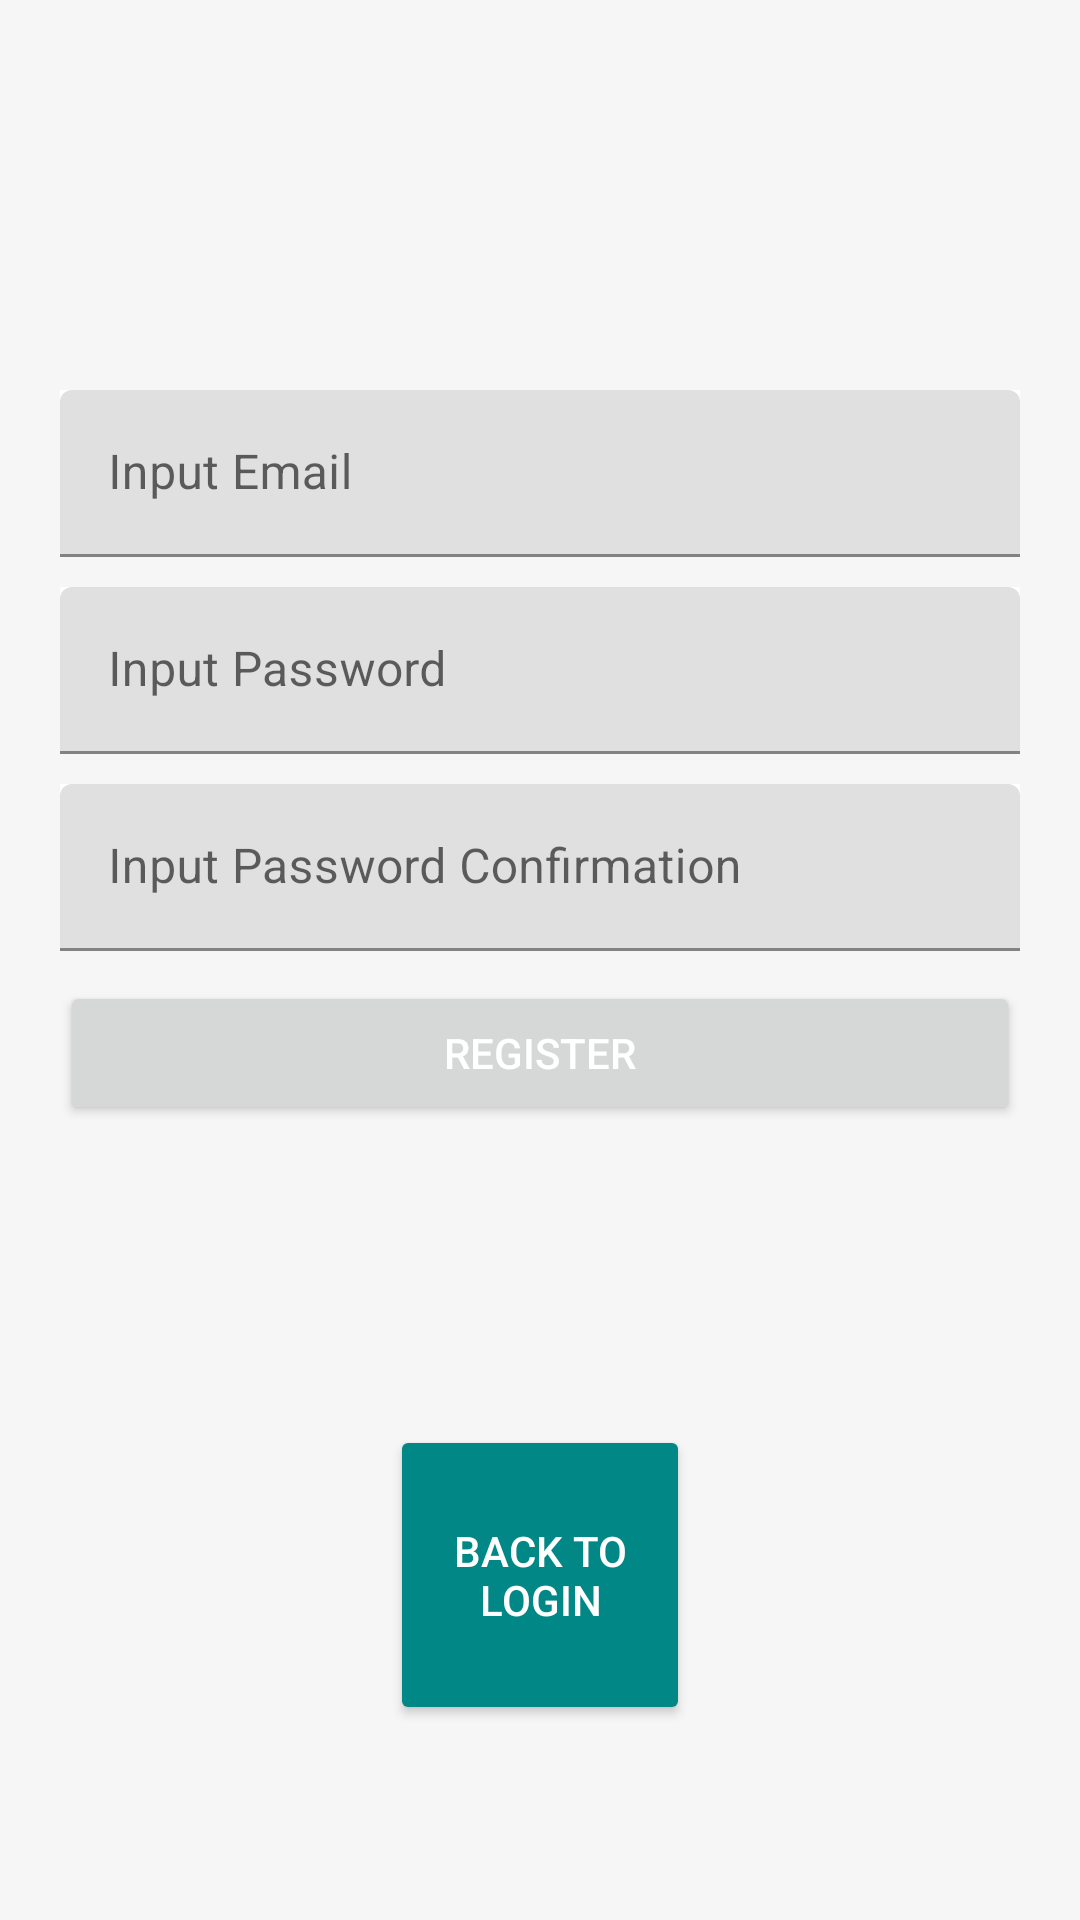

Layout XML and referenced resources for this Android screen:
<!-- AndroidManifest.xml: application theme Theme.CapstoneCSS497 -->
<!-- res/layout/activity_register.xml -->
<?xml version="1.0" encoding="utf-8"?>
<RelativeLayout xmlns:android="http://schemas.android.com/apk/res/android"
    xmlns:app="http://schemas.android.com/apk/res-auto"
    xmlns:tools="http://schemas.android.com/tools"
    android:layout_width="match_parent"
    android:layout_height="match_parent"
    tools:context=".RegisterActivity"
    android:orientation="vertical"
    android:layout_gravity="center"
    android:background="@color/color_secondary">

    <View
        android:layout_alignParentLeft="true"
        android:layout_marginTop="10dp"
        android:layout_marginBottom="10dp"
        android:layout_width="11dp"
        android:layout_height="match_parent"
        />

    <ScrollView
        android:layout_width="match_parent"
        android:layout_height="wrap_content"
        android:layout_alignParentStart="true"
        android:layout_alignParentTop="true"
        android:layout_centerInParent="true"
        android:paddingTop="10dp">

        <LinearLayout
            android:layout_width="match_parent"
            android:layout_height="wrap_content"
            android:orientation="vertical"
            android:padding="10dp">

            <RelativeLayout
                android:layout_width="match_parent"
                android:layout_height="wrap_content"
                android:layout_marginTop="100dp"></RelativeLayout>

            <com.google.android.material.textfield.TextInputLayout
                android:layout_width="match_parent"
                android:layout_height="wrap_content"
                android:layout_marginStart="10dp"
                android:layout_marginTop="10dp"
                android:layout_marginEnd="10dp"
                android:background="@color/white">

                <EditText
                    android:id="@+id/email"
                    android:layout_width="match_parent"
                    android:layout_height="wrap_content"
                    android:hint="Input Email"
                    android:inputType="textEmailAddress"
                    android:textColor="@color/black"
                    android:textColorHint="@color/black" />

            </com.google.android.material.textfield.TextInputLayout>

            <com.google.android.material.textfield.TextInputLayout
                android:layout_width="match_parent"
                android:layout_height="wrap_content"
                android:layout_marginStart="10dp"
                android:layout_marginTop="10dp"
                android:layout_marginEnd="10dp"
                android:background="@color/white">

                <EditText
                    android:id="@+id/password"
                    android:layout_width="match_parent"
                    android:layout_height="wrap_content"
                    android:hint="Input Password"
                    android:inputType="textPassword"
                    android:textColor="@color/black"
                    android:textColorHint="@color/black" />

            </com.google.android.material.textfield.TextInputLayout>

            <com.google.android.material.textfield.TextInputLayout
                android:layout_width="match_parent"
                android:layout_height="wrap_content"
                android:layout_marginStart="10dp"
                android:layout_marginTop="10dp"
                android:layout_marginEnd="10dp"
                android:background="@color/white">

                <EditText
                    android:id="@+id/password_com"
                    android:layout_width="match_parent"
                    android:layout_height="wrap_content"
                    android:hint="Input Password Confirmation"
                    android:inputType="textEmailAddress"
                    android:textColor="@color/black"
                    android:textColorHint="@color/black" />

            </com.google.android.material.textfield.TextInputLayout>

            <Button
                android:id="@+id/register"
                android:layout_width="match_parent"
                android:layout_height="wrap_content"
                android:layout_marginStart="10dp"
                android:layout_marginTop="10dp"
                android:layout_marginEnd="10dp"
                android:text="Register"
                android:textColor="@color/white" />

            <Button
                android:id="@+id/back_to_login"
                android:layout_width="100dp"
                android:layout_height="100dp"
                android:layout_gravity="center"
                android:layout_marginTop="100dp"
                android:backgroundTint="@color/color_primary"
                android:text="back to login"
                android:textColor="@color/white" />
        </LinearLayout>
    </ScrollView>






</RelativeLayout>
<!-- resources referenced by this layout -->
<resources>
  <color name="black">#FF000000</color>
  <color name="color_primary">#FF018786</color>
  <color name="color_secondary">#f6f6f6</color>
  <color name="white">#FFFFFFFF</color>
  <style name="Theme.CapstoneCSS497" parent="Theme.MaterialComponents.DayNight.NoActionBar">
          
          <item name="colorPrimary">@color/purple_500</item>
          <item name="colorPrimaryVariant">@color/purple_700</item>
          <item name="colorOnPrimary">@color/white</item>
          
          <item name="colorSecondary">@color/teal_200</item>
          <item name="colorSecondaryVariant">@color/teal_700</item>
          <item name="colorOnSecondary">@color/black</item>
          
          <item name="android:statusBarColor">?attr/colorPrimaryVariant</item>
          
      </style>
  <color name="purple_500">#FF6200EE</color>
  <color name="purple_700">#FF3700B3</color>
  <color name="teal_200">#FF03DAC5</color>
  <color name="teal_700">#FF018786</color>
</resources>
